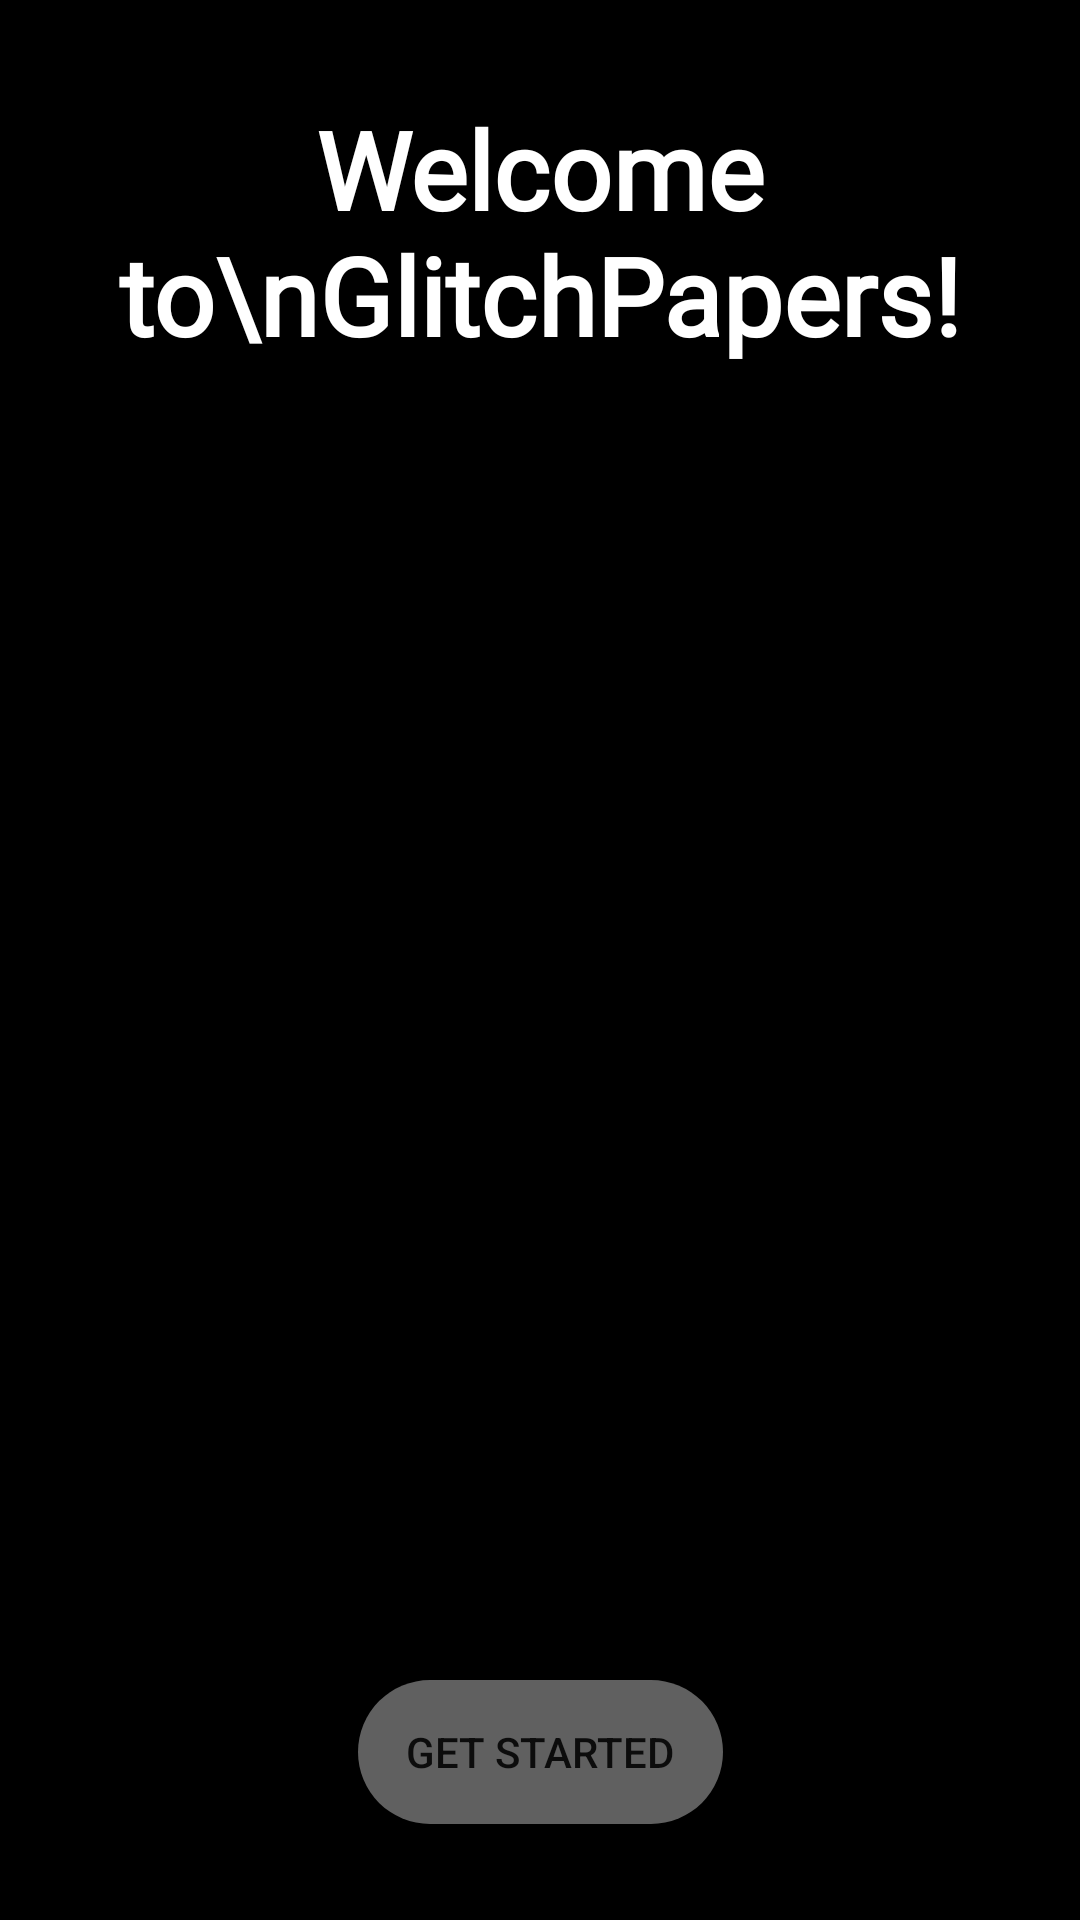

Here is an Android app screen rendered from its layout file. Give the layout XML and the strings, colors and styles it references.
<!-- AndroidManifest.xml: activity theme AppTheme.NoActionBar -->
<!-- res/layout/activity_tutorial.xml -->
<?xml version="1.0" encoding="utf-8"?>
<androidx.constraintlayout.widget.ConstraintLayout xmlns:android="http://schemas.android.com/apk/res/android"
    xmlns:app="http://schemas.android.com/apk/res-auto"
    xmlns:tools="http://schemas.android.com/tools"
    android:layout_width="match_parent"
    android:layout_height="match_parent"
    android:background="@android:color/black"
    tools:context=".TutorialActivity">

    <TextView
        android:id="@+id/textView"
        android:layout_width="wrap_content"
        android:layout_height="wrap_content"
        android:fontFamily="@font/montserrat_alternates"
        android:gravity="center"
        android:padding="32dp"
        android:text="Welcome to\nGlitchPapers!"
        android:textColor="@android:color/white"
        android:textSize="36dp"
        android:textStyle="bold"
        app:layout_constraintEnd_toEndOf="parent"
        app:layout_constraintStart_toStartOf="parent"
        app:layout_constraintTop_toTopOf="parent" />

    <ImageView
        android:id="@+id/imageView3"
        android:layout_width="200dp"
        android:layout_height="wrap_content"
        app:layout_constraintEnd_toEndOf="parent"
        app:layout_constraintStart_toStartOf="parent"
        app:layout_constraintTop_toBottomOf="@id/textView"
        app:srcCompat="@drawable/appicon" />

    <Button
        android:id="@+id/button3"
        android:layout_width="wrap_content"
        android:layout_height="wrap_content"
        android:layout_marginBottom="32dp"
        android:background="@drawable/pill"
        android:onClick="getStarted"
        android:paddingLeft="16dp"
        android:paddingRight="16dp"
        android:text="Get Started"
        app:layout_constraintBottom_toBottomOf="parent"
        app:layout_constraintEnd_toEndOf="parent"
        app:layout_constraintStart_toStartOf="parent" />
</androidx.constraintlayout.widget.ConstraintLayout>
<!-- resources referenced by this layout -->
<resources>
  <!-- drawable appicon: png bitmap (drawable-v24, 19991 bytes) -->
  <!-- drawable pill (drawable) -->
  <shape xmlns:android="http://schemas.android.com/apk/res/android"
      android:shape="rectangle">
  
      <corners android:radius="1000dp" />
  
      <solid android:color="@color/pillColor" />
  </shape>
  <style name="AppTheme.NoActionBar">
          <item name="windowActionBar">false</item>
          <item name="windowNoTitle">true</item>
      </style>
  <color name="pillColor">#606060</color>
</resources>
